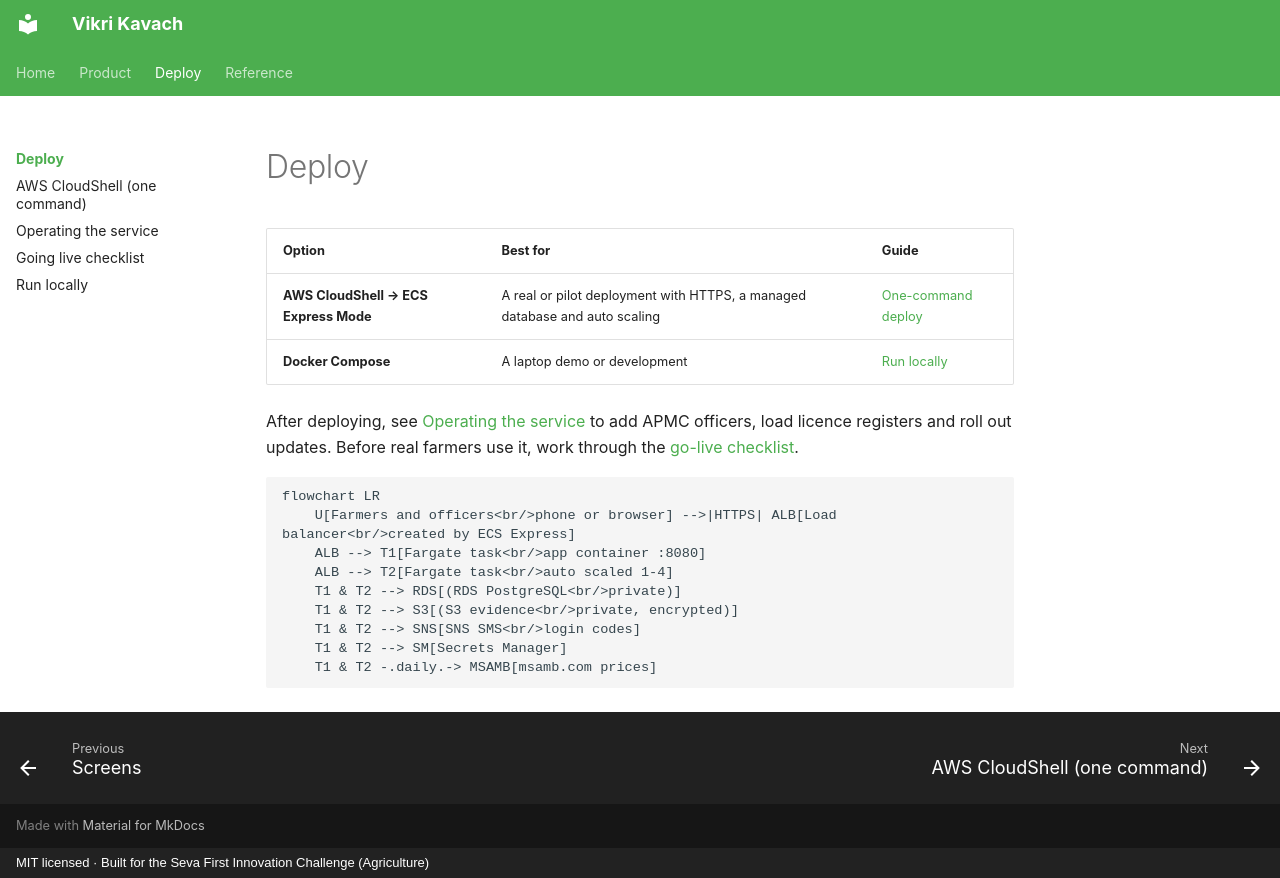

repository: akashtalole/Vikri-Kavach · page: deploy/index.html · generator: mkdocs · copyright: MIT licensed · Built for the Seva First Innovation Challenge (Agriculture)

# Deploy

| Option | Best for | Guide |
|---|---|---|
| **AWS CloudShell → ECS Express Mode** | A real or pilot deployment with HTTPS, a managed database and auto scaling | [One-command deploy](cloudshell.md) |
| **Docker Compose** | A laptop demo or development | [Run locally](local.md) |

After deploying, see [Operating the service](operations.md) to add APMC officers, load licence registers and roll out updates. Before real farmers use it, work through the [go-live checklist](go-live.md).

```mermaid
flowchart LR
    U[Farmers and officers<br/>phone or browser] -->|HTTPS| ALB[Load balancer<br/>created by ECS Express]
    ALB --> T1[Fargate task<br/>app container :8080]
    ALB --> T2[Fargate task<br/>auto scaled 1-4]
    T1 & T2 --> RDS[(RDS PostgreSQL<br/>private)]
    T1 & T2 --> S3[(S3 evidence<br/>private, encrypted)]
    T1 & T2 --> SNS[SNS SMS<br/>login codes]
    T1 & T2 --> SM[Secrets Manager]
    T1 & T2 -.daily.-> MSAMB[msamb.com prices]
```
